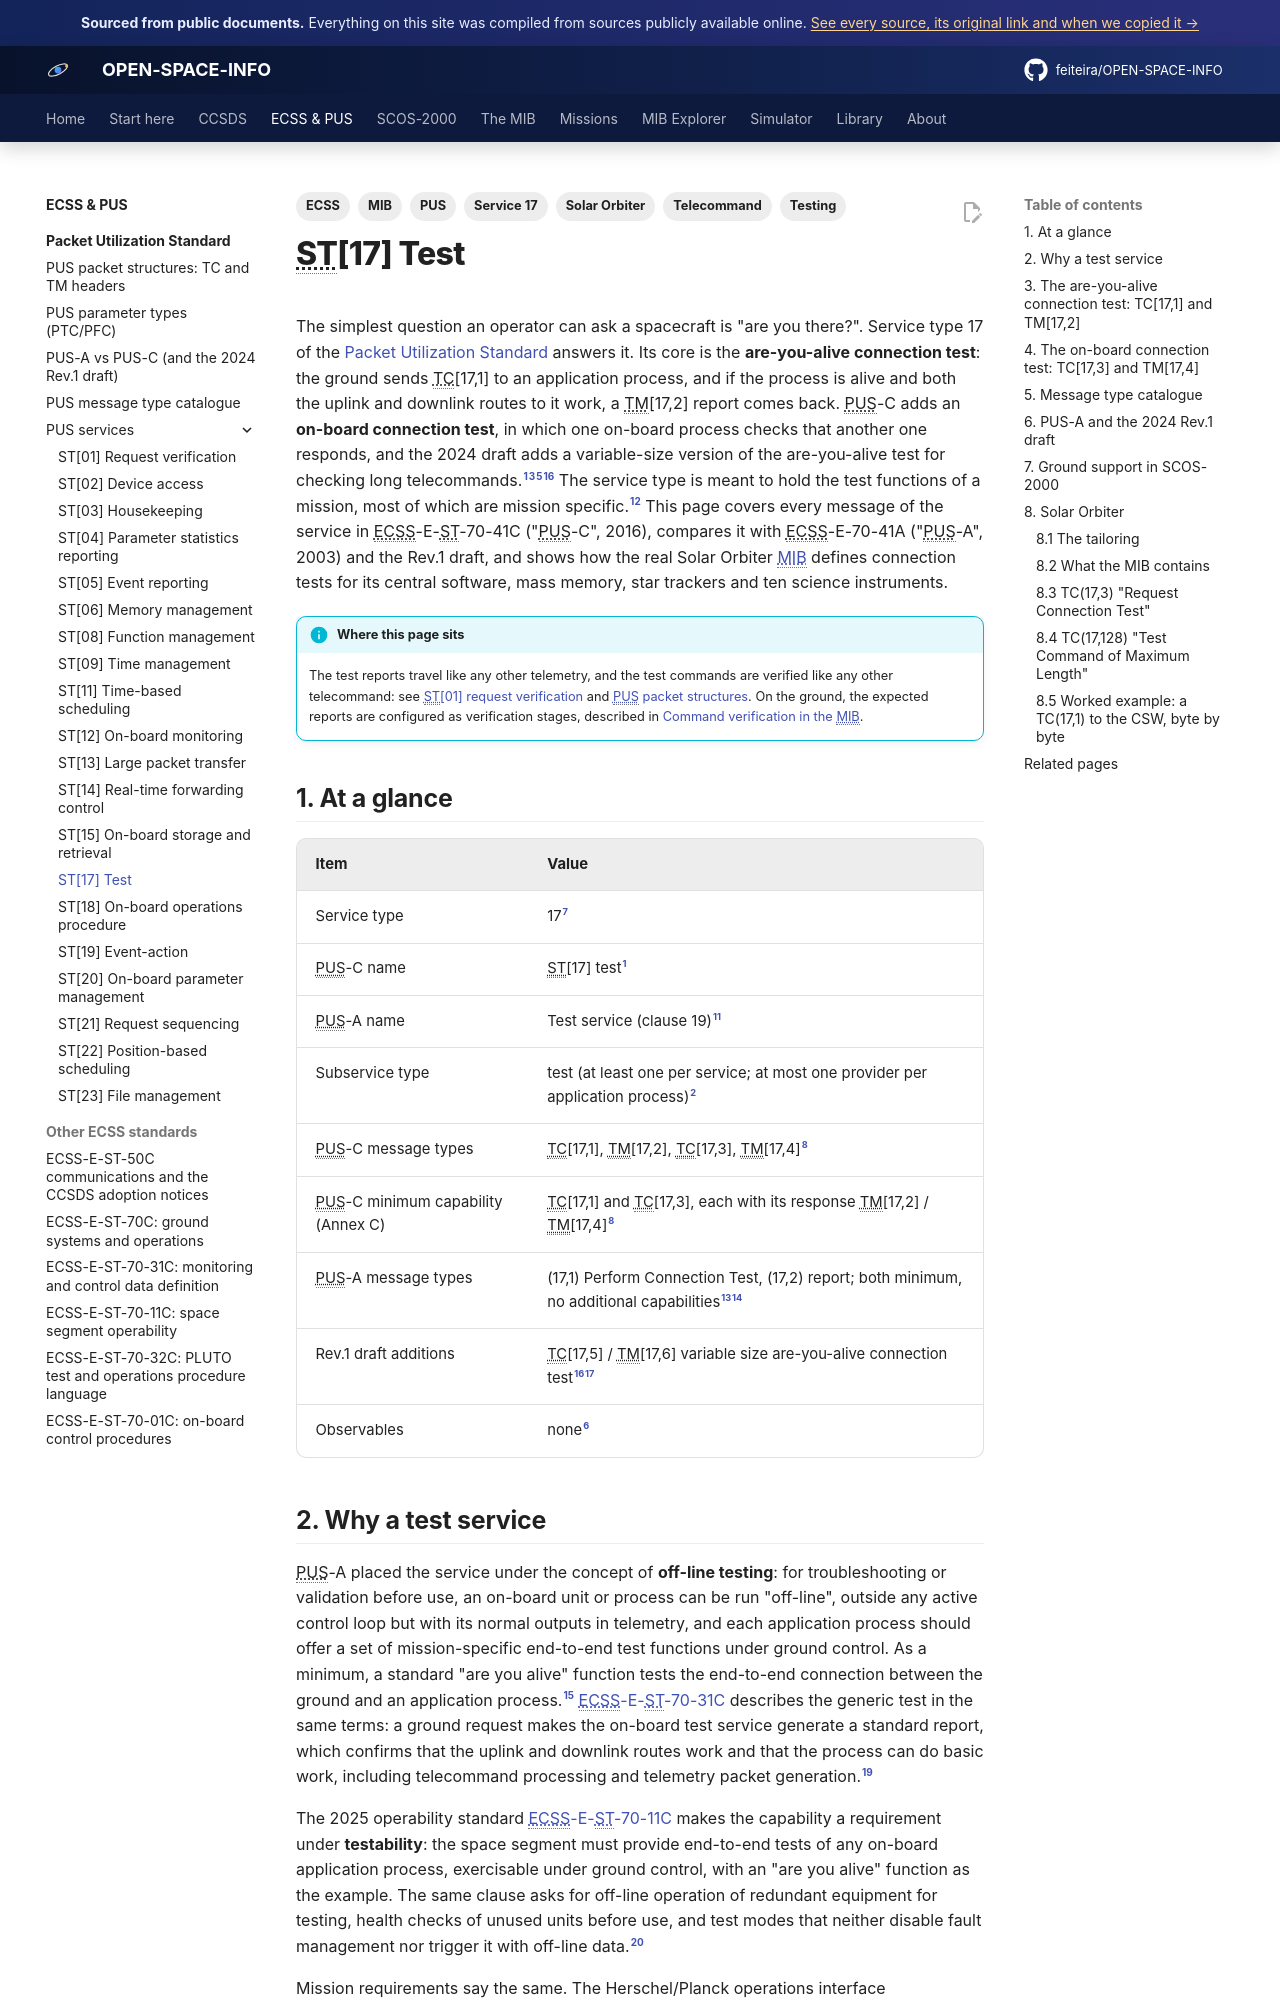

repository: feiteira/OPEN-SPACE-INFO · page: ecss/pus/st17-test/index.html · generator: mkdocs

---
title: "ST[17] Test"
description: The PUS test service - the are-you-alive connection test TC[17,1]/TM[17,2], the on-board connection test TC[17,3]/TM[17,4], the 2024 variable-size test, PUS-A differences, and how Solar Orbiter uses connection tests on 18 application processes, with real MIB definitions and an illustrative byte-level packet.
tags: [ECSS, PUS, Service 17, Telecommand, Testing, MIB, Solar Orbiter]
sources: [ecss-e-st-70-41c-15april2016, ecss-e-70-41a-30jan2003-pus, ecss-e-st-70-41c-rev1-dir1, ecss-e-st-70-31c, ecss-e-st-70-11c-rev-1-15october2025, cosmos-operations-interface-requirements, valera-2015-adcss-ecss-e-st-70-41c-status, sol-s-astr-tn-00079-07, icd-7-0-final, mib-20250916m25925pfms001-sol, mib-20200416m10720pfms001-sol, swa-idb-ascii]
---

# ST[17] Test

The simplest question an operator can ask a spacecraft is "are you there?". Service type 17 of
the [Packet Utilization Standard](index.md) answers it. Its core is the **are-you-alive
connection test**: the ground sends TC[17,1] to an application process, and if the process is
alive and both the uplink and downlink routes to it work, a TM[17,2] report comes back. PUS-C
adds an **on-board connection test**, in which one on-board process checks that another one
responds, and the 2024 draft adds a variable-size version of the are-you-alive test for
checking long telecommands.[^c-1711][^c-173][^c-1742][^r-175] The service type is meant to hold
the test functions of a mission, most of which are mission specific.[^a-192] This page covers
every message of the service in ECSS-E-ST-70-41C ("PUS-C", 2016), compares it with
ECSS-E-70-41A ("PUS-A", 2003) and the Rev.1 draft, and shows how the real Solar Orbiter
[MIB](../../missions/solar-orbiter/mib.md) defines connection tests for its central software,
mass memory, star trackers and ten science instruments.

!!! info "Where this page sits"
    The test reports travel like any other telemetry, and the test commands are verified like
    any other telecommand: see [ST[01] request verification](st01-request-verification.md) and
    [PUS packet structures](packets.md). On the ground, the expected reports are configured as
    verification stages, described in [Command verification in the MIB](../../mib/command-verification.md).

## 1. At a glance

| Item | Value |
|---|---|
| Service type | 17[^c-p171] |
| PUS-C name | ST[17] test[^c-1711] |
| PUS-A name | Test service (clause 19)[^a-191] |
| Subservice type | test (at least one per service; at most one provider per application process)[^c-172] |
| PUS-C message types | TC[17,1], TM[17,2], TC[17,3], TM[17,4][^c-annex17] |
| PUS-C minimum capability (Annex C) | TC[17,1] and TC[17,3], each with its response TM[17,2] / TM[17,4][^c-annex17] |
| PUS-A message types | (17,1) Perform Connection Test, (17,2) report; both minimum, no additional capabilities[^a-193][^a-194] |
| Rev.1 draft additions | TC[17,5] / TM[17,6] variable size are-you-alive connection test[^r-175][^r-p175] |
| Observables | none[^c-175] |
